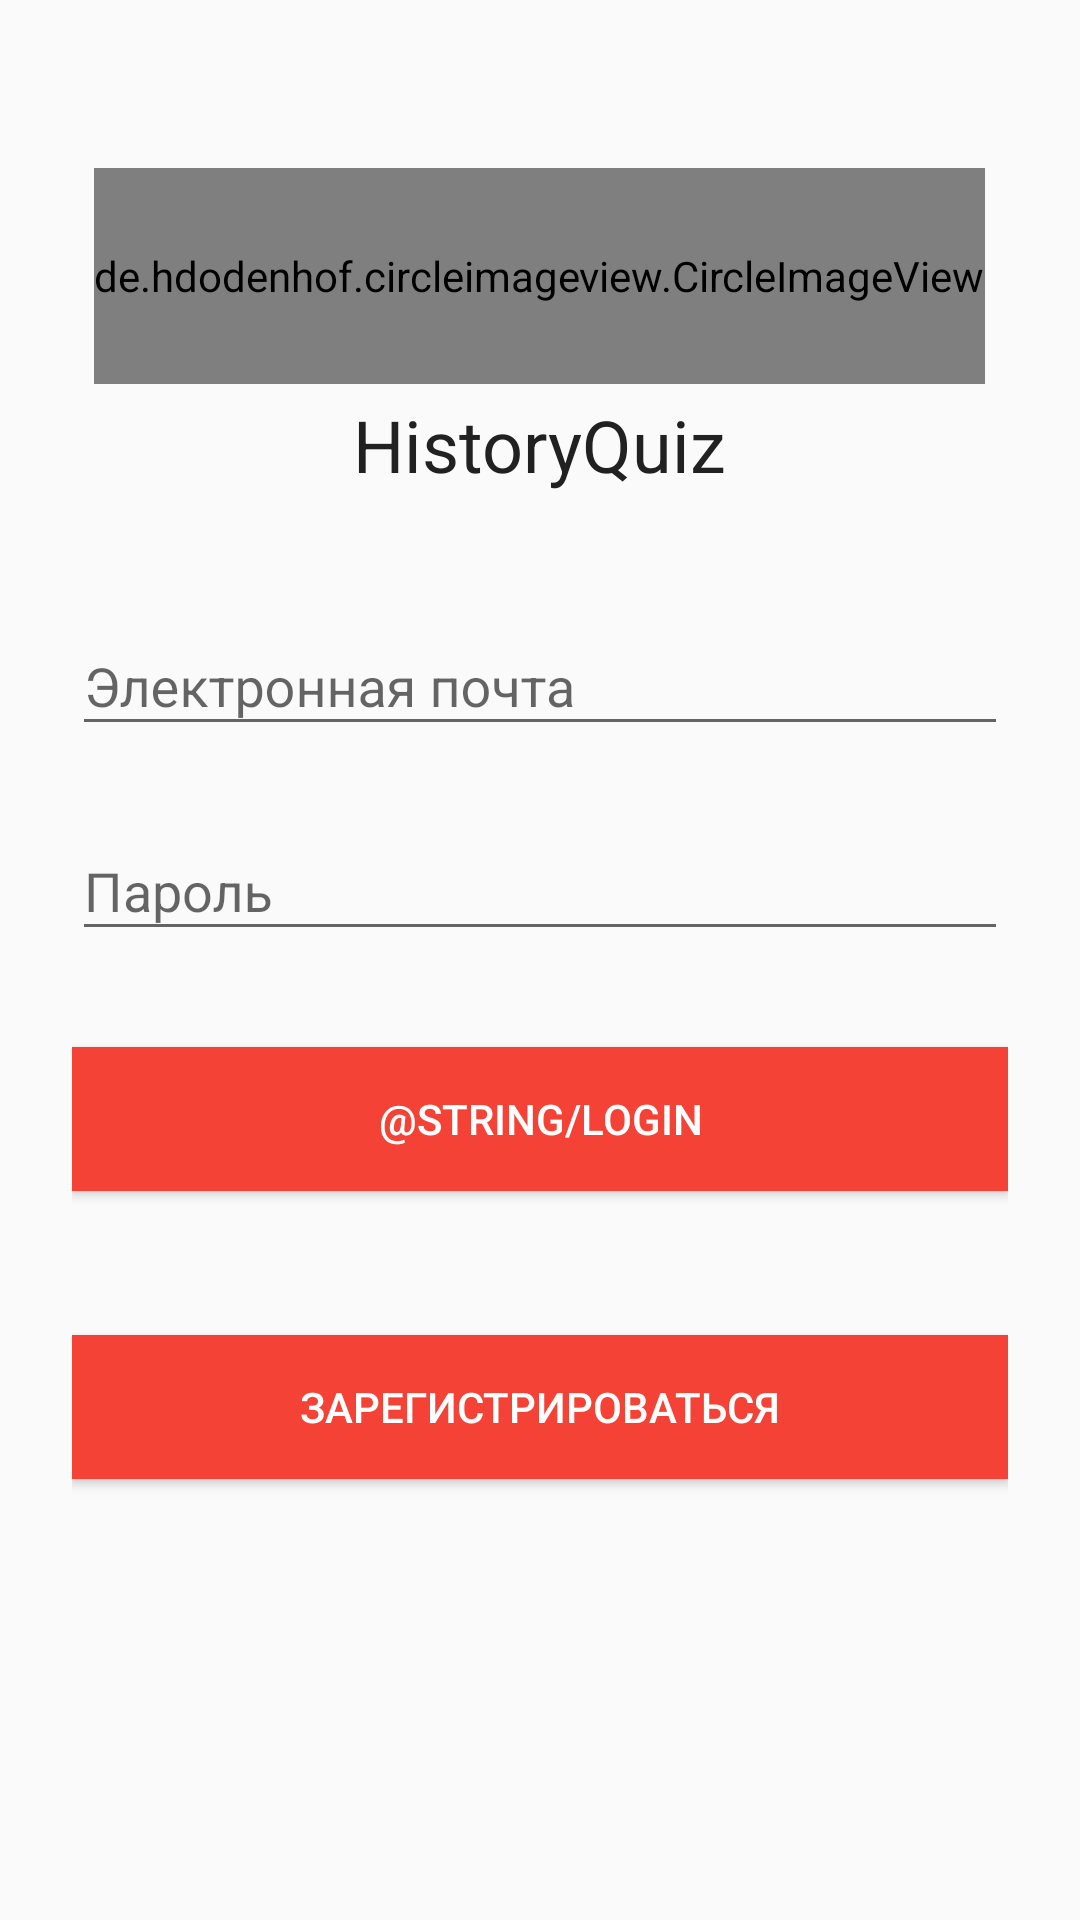

Reconstruct the res/layout file that produces this screen, plus the resources it refers to.
<!-- AndroidManifest.xml: application theme AppTheme -->
<!-- res/layout/fragment_login.xml -->
<?xml version="1.0" encoding="utf-8"?>
<ScrollView xmlns:android="http://schemas.android.com/apk/res/android"
            xmlns:app="http://schemas.android.com/apk/res-auto"
            android:layout_width="match_parent"
            android:layout_height="match_parent"
            android:fitsSystemWindows="true">

    <LinearLayout
            android:orientation="vertical"
            android:layout_width="match_parent"
            android:layout_height="wrap_content"
            android:paddingTop="56dp"
            android:paddingLeft="24dp"
            android:paddingRight="24dp">


        <de.hdodenhof.circleimageview.CircleImageView
                android:id="@+id/iv_cover"
                android:src="@drawable/student"
                android:layout_width="wrap_content"
                android:layout_height="72dp"
                android:layout_marginBottom="4dp"
                android:layout_gravity="center_horizontal"
                android:alpha="1"
                app:civ_border_color="@color/black"
                app:civ_border_width="1dp"
        />

        <TextView
                android:id="@+id/tv_name"
                android:layout_width="wrap_content"
                android:layout_height="wrap_content"
                android:text="@string/app_name"
                android:textSize="@dimen/text.24"
                android:layout_gravity="center_horizontal"
                android:layout_marginBottom="24dp"
        />


        
        <android.support.design.widget.TextInputLayout
                android:id="@+id/ti_email"
                android:layout_width="match_parent"
                android:layout_height="wrap_content"
                android:layout_marginTop="8dp"
                android:layout_marginBottom="8dp">
            <EditText
                    android:id="@+id/et_email"
                    android:hint="@string/email"
                    android:layout_width="match_parent"
                    android:layout_height="wrap_content"
                    android:inputType="textEmailAddress"
            />
        </android.support.design.widget.TextInputLayout>

        
        <android.support.design.widget.TextInputLayout
                android:id="@+id/ti_password"
                android:layout_width="match_parent"
                android:layout_height="wrap_content"
                android:layout_marginTop="8dp"
                android:layout_marginBottom="8dp">
            <EditText
                    android:id="@+id/et_password"
                    android:layout_width="match_parent"
                    android:layout_height="wrap_content"
                    android:inputType="textPassword"
                    android:hint="@string/password"
            />
        </android.support.design.widget.TextInputLayout>

        <android.support.v7.widget.AppCompatButton
                android:id="@+id/btn_enter"
                android:layout_width="fill_parent"
                android:layout_height="wrap_content"
                android:layout_marginTop="24dp"
                android:layout_marginBottom="24dp"
                android:padding="12dp"
                android:background="@color/primary"
                android:textColor="@color/white"
                android:text="@string/login"/>

        <android.support.v7.widget.AppCompatButton
                android:id="@+id/btn_sign_up"
                android:layout_width="fill_parent"
                android:layout_height="wrap_content"
                android:layout_marginTop="24dp"
                android:layout_marginBottom="24dp"
                android:padding="12dp"
                android:background="@color/primary"
                android:textColor="@color/white"
                android:text="@string/sign_up"/>

    </LinearLayout>
</ScrollView>
<!-- resources referenced by this layout -->
<resources>
  <color name="black">#000000</color>
  <color name="primary">#F44336</color>
  <color name="white">#FFFFFF</color>
  <dimen name="text.24">24sp</dimen>
  <string name="app_name">HistoryQuiz</string>
  <string name="email">Электронная почта</string>
  <string name="password">Пароль</string>
  <string name="sign_up">Зарегистрироваться</string>
  <style name="AppTheme" parent="Theme.AppCompat.Light.NoActionBar">
          
          <item name="colorPrimary">@color/primary</item>
          <item name="colorPrimaryDark">@color/primary_dark</item>
          <item name="colorAccent">@color/accent</item>
          <item name="android:textColor">@color/primary_text</item>
          <item name="android:colorButtonNormal">@color/primary_dark</item>
          <item name="colorButtonNormal">@color/primary_dark</item>
          <item name="windowActionBar">false</item>
          <item name="windowNoTitle">true</item>
          <item name="android:statusBarColor">@color/primary_dark</item>
          <item name="android:windowDrawsSystemBarBackgrounds">true</item>
          <item name="android:windowTranslucentStatus">false</item>
      </style>
  <color name="primary_dark">#D32F2F</color>
  <color name="accent">#FFC107</color>
  <color name="primary_text">#212121</color>
</resources>
